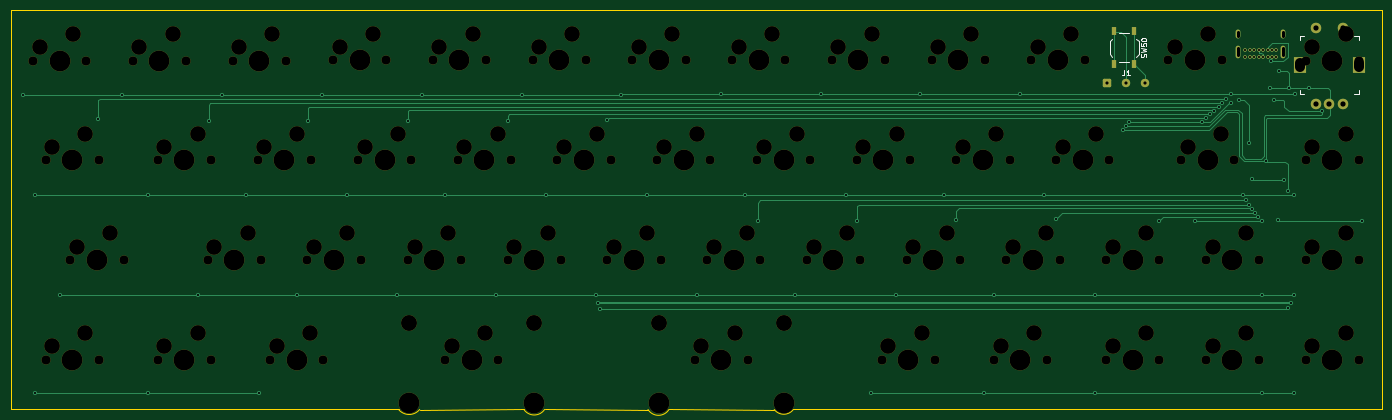
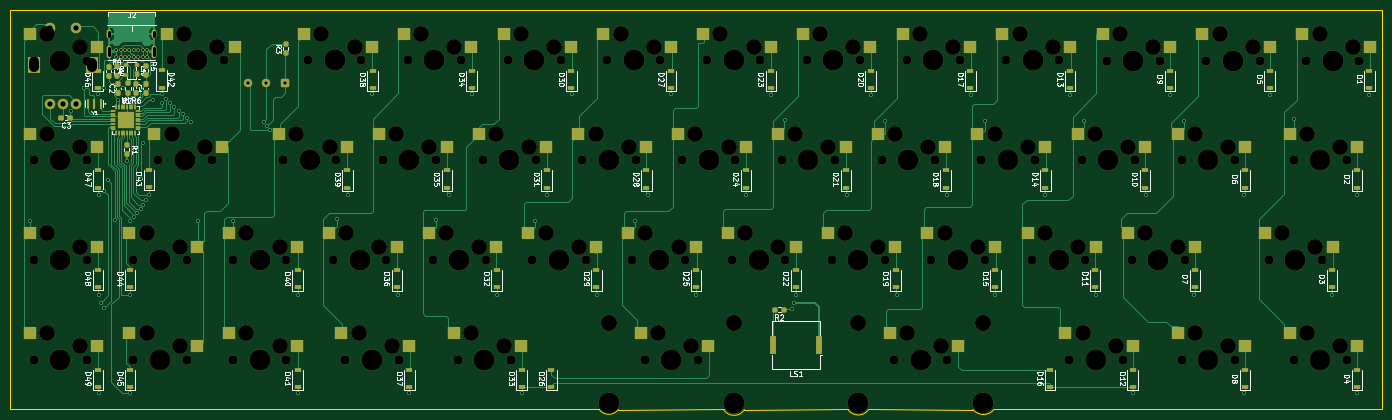
Circuit board: 11 layer files. Board 261.9 x 76.2 mm.
- bottom_copper: PCB_design_try-B_Cu.gbl (60350 bytes)
- bottom_mask: PCB_design_try-B_Mask.gbs (17579 bytes)
- paste: PCB_design_try-B_Paste.gbp (9084 bytes)
- bottom_silk: PCB_design_try-B_Silkscreen.gbo (81399 bytes)
- outline: PCB_design_try-Edge_Cuts.gm1 (1249 bytes)
- top_copper: PCB_design_try-F_Cu.gtl (13996 bytes)
- top_mask: PCB_design_try-F_Mask.gts (9503 bytes)
- paste: PCB_design_try-F_Paste.gtp (630 bytes)
- top_silk: PCB_design_try-F_Silkscreen.gto (12234 bytes)
- drill: PCB_design_try-NPTH.drl (4736 bytes)
- drill: PCB_design_try-PTH.drl (2802 bytes)

=== bottom_copper: PCB_design_try-B_Cu.gbl (60350 bytes, source omitted) ===
=== bottom_mask: PCB_design_try-B_Mask.gbs (17579 bytes, source omitted) ===
=== paste: PCB_design_try-B_Paste.gbp (9084 bytes, source omitted) ===
=== bottom_silk: PCB_design_try-B_Silkscreen.gbo (81399 bytes, source omitted) ===
=== outline: PCB_design_try-Edge_Cuts.gm1 ===
G04 #@! TF.GenerationSoftware,KiCad,Pcbnew,(6.0.1)*
G04 #@! TF.CreationDate,2022-02-08T20:19:43+09:00*
G04 #@! TF.ProjectId,PCB_design_try,5043425f-6465-4736-9967-6e5f7472792e,rev?*
G04 #@! TF.SameCoordinates,Original*
G04 #@! TF.FileFunction,Profile,NP*
%FSLAX46Y46*%
G04 Gerber Fmt 4.6, Leading zero omitted, Abs format (unit mm)*
G04 Created by KiCad (PCBNEW (6.0.1)) date 2022-02-08 20:19:43*
%MOMM*%
%LPD*%
G01*
G04 APERTURE LIST*
G04 #@! TA.AperFunction,Profile*
%ADD10C,0.100000*%
G04 #@! TD*
G04 APERTURE END LIST*
D10*
X167426250Y-92843750D02*
X147316250Y-92833750D01*
X167419935Y-92848608D02*
G75*
G03*
X171076250Y-92833750I1822490J1402052D01*
G01*
X95666250Y-92823750D02*
X21568750Y-92833750D01*
X119606250Y-92833750D02*
X99706250Y-92842087D01*
X143316250Y-92843750D02*
X123566250Y-92833750D01*
X21568750Y-16633750D02*
X283506250Y-16633750D01*
X21568750Y-92833750D02*
X21568750Y-16633750D01*
X283506250Y-92833750D02*
X171076250Y-92833750D01*
X283506250Y-16633750D02*
X283506250Y-92833750D01*
X143312638Y-92846005D02*
G75*
G03*
X147316250Y-92833750I1998007J1247360D01*
G01*
X95666250Y-92823750D02*
G75*
G03*
X99706250Y-92842087I2027501J1643516D01*
G01*
X119606250Y-92833750D02*
G75*
G03*
X123566250Y-92833750I1980000J1330859D01*
G01*
M02*

=== top_copper: PCB_design_try-F_Cu.gtl (13996 bytes, source omitted) ===
=== top_mask: PCB_design_try-F_Mask.gts (9503 bytes, source omitted) ===
=== paste: PCB_design_try-F_Paste.gtp ===
G04 #@! TF.GenerationSoftware,KiCad,Pcbnew,(6.0.1)*
G04 #@! TF.CreationDate,2022-02-08T20:19:43+09:00*
G04 #@! TF.ProjectId,PCB_design_try,5043425f-6465-4736-9967-6e5f7472792e,rev?*
G04 #@! TF.SameCoordinates,Original*
G04 #@! TF.FileFunction,Paste,Top*
G04 #@! TF.FilePolarity,Positive*
%FSLAX46Y46*%
G04 Gerber Fmt 4.6, Leading zero omitted, Abs format (unit mm)*
G04 Created by KiCad (PCBNEW (6.0.1)) date 2022-02-08 20:19:43*
%MOMM*%
%LPD*%
G01*
G04 APERTURE LIST*
%ADD10R,1.000000X1.700000*%
G04 APERTURE END LIST*
D10*
X236166250Y-20593750D03*
X236166250Y-26893750D03*
X232366250Y-26893750D03*
X232366250Y-20593750D03*
M02*

=== top_silk: PCB_design_try-F_Silkscreen.gto (12234 bytes, source omitted) ===
=== drill: PCB_design_try-NPTH.drl ===
M48
; DRILL file {KiCad (6.0.1)} date Tue Feb  8 20:20:10 2022
; FORMAT={-:-/ absolute / metric / decimal}
; #@! TF.CreationDate,2022-02-08T20:20:10+09:00
; #@! TF.GenerationSoftware,Kicad,Pcbnew,(6.0.1)
; #@! TF.FileFunction,NonPlated,1,2,NPTH
FMAT,2
METRIC
; #@! TA.AperFunction,NonPlated,NPTH,ComponentDrill
T1C1.750
; #@! TA.AperFunction,NonPlated,NPTH,ComponentDrill
T2C3.000
; #@! TA.AperFunction,NonPlated,NPTH,ComponentDrill
T3C3.048
; #@! TA.AperFunction,NonPlated,NPTH,ComponentDrill
T4C3.988
%
G90
G05
T1
X25.876Y-26.194
X28.258Y-45.244
X28.258Y-83.344
X33.02Y-64.294
X36.036Y-26.194
X38.417Y-45.244
X38.417Y-83.344
X43.18Y-64.294
X44.926Y-26.194
X49.689Y-45.244
X49.689Y-83.344
X55.086Y-26.194
X59.214Y-64.294
X59.849Y-45.244
X59.849Y-83.344
X63.976Y-26.194
X68.739Y-45.244
X69.374Y-64.294
X71.12Y-83.344
X74.136Y-26.194
X78.264Y-64.294
X78.899Y-45.244
X81.28Y-83.344
X83.164Y-26.159
X87.926Y-45.209
X88.424Y-64.294
X93.324Y-26.159
X97.451Y-64.259
X98.086Y-45.209
X102.214Y-26.159
X104.595Y-83.309
X106.976Y-45.209
X107.611Y-64.259
X112.374Y-26.159
X114.755Y-83.309
X116.501Y-64.259
X117.136Y-45.209
X121.264Y-26.159
X126.026Y-45.209
X126.661Y-64.259
X131.424Y-26.159
X135.551Y-64.259
X136.186Y-45.209
X140.314Y-26.159
X145.076Y-45.209
X145.711Y-64.259
X150.474Y-26.159
X152.22Y-83.309
X154.601Y-64.259
X155.236Y-45.209
X159.364Y-26.159
X162.38Y-83.309
X164.126Y-45.209
X164.761Y-64.259
X169.524Y-26.159
X173.651Y-64.259
X174.286Y-45.209
X178.414Y-26.159
X183.176Y-45.209
X183.811Y-64.259
X187.939Y-83.309
X188.574Y-26.159
X192.701Y-64.259
X193.336Y-45.209
X197.464Y-26.159
X198.099Y-83.309
X202.226Y-45.209
X202.861Y-64.259
X207.624Y-26.159
X209.37Y-83.309
X211.751Y-64.259
X212.386Y-45.209
X216.514Y-26.159
X219.53Y-83.309
X221.276Y-45.209
X221.911Y-64.259
X226.674Y-26.159
X230.801Y-64.259
X230.801Y-83.309
X231.436Y-45.209
X240.961Y-64.259
X240.961Y-83.309
X242.707Y-26.159
X245.089Y-45.209
X249.851Y-64.259
X249.851Y-83.344
X252.867Y-26.159
X255.249Y-45.209
X260.011Y-64.259
X260.011Y-83.344
X268.901Y-26.194
X268.901Y-45.244
X268.901Y-64.259
X268.901Y-83.344
X279.061Y-26.194
X279.061Y-45.244
X279.061Y-64.259
X279.061Y-83.344
T2
X27.146Y-23.654
X29.527Y-42.704
X29.527Y-80.804
X33.496Y-21.114
X34.29Y-61.754
X35.877Y-40.164
X35.877Y-78.264
X40.64Y-59.214
X46.196Y-23.654
X50.959Y-42.704
X50.959Y-80.804
X52.546Y-21.114
X57.309Y-40.164
X57.309Y-78.264
X60.484Y-61.754
X65.246Y-23.654
X66.834Y-59.214
X70.009Y-42.704
X71.596Y-21.114
X72.39Y-80.804
X76.359Y-40.164
X78.74Y-78.264
X79.534Y-61.754
X84.434Y-23.619
X85.884Y-59.214
X89.196Y-42.669
X90.784Y-21.079
X95.546Y-40.129
X98.721Y-61.719
X103.484Y-23.619
X105.071Y-59.179
X105.865Y-80.769
X108.246Y-42.669
X109.834Y-21.079
X112.215Y-78.229
X114.596Y-40.129
X117.771Y-61.719
X122.534Y-23.619
X124.121Y-59.179
X127.296Y-42.669
X128.884Y-21.079
X133.646Y-40.129
X136.821Y-61.719
X141.584Y-23.619
X143.171Y-59.179
X146.346Y-42.669
X147.934Y-21.079
X152.696Y-40.129
X153.49Y-80.769
X155.871Y-61.719
X159.84Y-78.229
X160.634Y-23.619
X162.221Y-59.179
X165.396Y-42.669
X166.984Y-21.079
X171.746Y-40.129
X174.921Y-61.719
X179.684Y-23.619
X181.271Y-59.179
X184.446Y-42.669
X186.034Y-21.079
X189.209Y-80.769
X190.796Y-40.129
X193.971Y-61.719
X195.559Y-78.229
X198.734Y-23.619
X200.321Y-59.179
X203.496Y-42.669
X205.084Y-21.079
X209.846Y-40.129
X210.64Y-80.769
X213.021Y-61.719
X216.99Y-78.229
X217.784Y-23.619
X219.371Y-59.179
X222.546Y-42.669
X224.134Y-21.079
X228.896Y-40.129
X232.071Y-61.719
X232.071Y-80.769
X238.421Y-59.179
X238.421Y-78.229
X243.977Y-23.619
X246.359Y-42.669
X250.327Y-21.079
X251.121Y-61.719
X251.121Y-80.804
X252.709Y-40.129
X257.471Y-59.179
X257.471Y-78.264
X270.171Y-23.654
X270.171Y-42.704
X270.171Y-61.719
X270.171Y-80.804
X276.521Y-21.114
X276.521Y-40.164
X276.521Y-59.179
X276.521Y-78.264
T3
X97.737Y-76.324
X121.613Y-76.324
X145.362Y-76.324
X169.238Y-76.324
T4
X30.956Y-26.194
X33.337Y-45.244
X33.337Y-83.344
X38.1Y-64.294
X50.006Y-26.194
X54.769Y-45.244
X54.769Y-83.344
X64.294Y-64.294
X69.056Y-26.194
X73.819Y-45.244
X76.2Y-83.344
X83.344Y-64.294
X88.244Y-26.159
X93.006Y-45.209
X97.737Y-91.564
X102.531Y-64.259
X107.294Y-26.159
X109.675Y-83.309
X112.056Y-45.209
X121.581Y-64.259
X121.613Y-91.564
X126.344Y-26.159
X131.106Y-45.209
X140.631Y-64.259
X145.362Y-91.564
X145.394Y-26.159
X150.156Y-45.209
X157.3Y-83.309
X159.681Y-64.259
X164.444Y-26.159
X169.206Y-45.209
X169.238Y-91.564
X178.731Y-64.259
X183.494Y-26.159
X188.256Y-45.209
X193.019Y-83.309
X197.781Y-64.259
X202.544Y-26.159
X207.306Y-45.209
X214.45Y-83.309
X216.831Y-64.259
X221.594Y-26.159
X226.356Y-45.209
X235.881Y-64.259
X235.881Y-83.309
X247.787Y-26.159
X250.169Y-45.209
X254.931Y-64.259
X254.931Y-83.344
X273.981Y-26.194
X273.981Y-45.244
X273.981Y-64.259
X273.981Y-83.344
T0
M30

=== drill: PCB_design_try-PTH.drl ===
M48
; DRILL file {KiCad (6.0.1)} date Tue Feb  8 20:20:10 2022
; FORMAT={-:-/ absolute / metric / decimal}
; #@! TF.CreationDate,2022-02-08T20:20:10+09:00
; #@! TF.GenerationSoftware,Kicad,Pcbnew,(6.0.1)
; #@! TF.FileFunction,Plated,1,2,PTH
FMAT,2
METRIC
; #@! TA.AperFunction,Plated,PTH,ViaDrill
T1C0.400
; #@! TA.AperFunction,Plated,PTH,ComponentDrill
T2C0.400
; #@! TA.AperFunction,Plated,PTH,ComponentDrill
T3C0.600
; #@! TA.AperFunction,Plated,PTH,ComponentDrill
T4C1.000
; #@! TA.AperFunction,Plated,PTH,ComponentDrill
T5C2.000
%
G90
G05
T1
X23.971Y-32.769
X26.255Y-51.869
X26.255Y-89.688
X31.055Y-70.888
X38.351Y-37.439
X42.941Y-32.769
X47.831Y-51.869
X47.855Y-89.688
X57.455Y-70.888
X59.381Y-37.659
X62.031Y-32.769
X66.631Y-51.869
X69.055Y-89.688
X76.255Y-70.888
X78.441Y-37.689
X81.131Y-32.769
X85.831Y-51.869
X95.455Y-70.888
X97.421Y-37.729
X100.131Y-32.769
X104.631Y-51.869
X114.255Y-70.888
X116.571Y-37.659
X119.231Y-32.769
X123.831Y-51.869
X133.455Y-70.888
X133.855Y-72.487
X134.18Y-73.587
X135.521Y-37.599
X138.231Y-32.769
X143.031Y-51.869
X152.655Y-70.888
X157.331Y-32.669
X161.831Y-51.869
X164.231Y-56.799
X171.455Y-70.888
X176.331Y-32.669
X181.031Y-51.869
X183.251Y-56.749
X185.855Y-89.688
X190.655Y-70.888
X195.331Y-32.669
X199.831Y-51.869
X202.221Y-56.719
X207.455Y-89.688
X209.455Y-70.888
X214.431Y-32.669
X219.031Y-51.869
X221.201Y-56.499
X228.655Y-70.888
X228.655Y-89.688
X234.01Y-39.545
X234.526Y-38.663
X235.171Y-37.918
X240.981Y-56.809
X247.731Y-56.883
X249.113Y-37.932
X249.821Y-37.173
X250.565Y-36.358
X251.351Y-35.74
X252.272Y-35.088
X252.997Y-34.347
X253.721Y-33.479
X254.611Y-34.359
X254.621Y-32.559
X256.181Y-33.719
X257.021Y-51.789
X257.558Y-52.869
X258.123Y-53.694
X258.151Y-41.889
X258.601Y-48.869
X258.638Y-54.579
X259.279Y-55.346
X259.861Y-56.159
X260.655Y-70.888
X260.655Y-89.688
X260.661Y-56.849
X261.309Y-45.446
X262.037Y-31.491
X262.202Y-26.34
X262.922Y-33.731
X263.607Y-56.729
X263.856Y-28.276
X264.847Y-48.989
X265.572Y-51.144
X265.581Y-73.439
X265.644Y-31.469
X266.201Y-72.479
X266.631Y-51.869
X266.655Y-70.888
X266.655Y-89.688
X266.831Y-32.569
X269.501Y-31.489
X271.976Y-35.884
X279.691Y-56.829
T2
X257.375Y-24.131
X257.375Y-25.456
X258.225Y-25.456
X258.23Y-24.131
X259.075Y-25.456
X259.08Y-24.131
X259.925Y-25.456
X259.93Y-24.131
X260.775Y-25.456
X260.78Y-24.131
X261.625Y-25.456
X261.63Y-24.131
X262.475Y-25.456
X262.48Y-24.131
X263.325Y-25.456
X263.33Y-24.131
T3
X231.026Y-30.554
X234.626Y-30.554
X238.226Y-30.554
T4
X270.946Y-20.014
X270.946Y-34.514
X273.446Y-34.514
X275.946Y-20.014
X275.946Y-34.514
T3
X256.025Y-20.696G85X256.025Y-21.496
G05
X256.025Y-23.726G85X256.025Y-25.226
G05
X264.675Y-20.696G85X264.675Y-21.496
G05
X264.675Y-23.726G85X264.675Y-25.226
G05
T5
X267.846Y-27.414G85X267.846Y-26.614
G05
X279.046Y-27.414G85X279.046Y-26.614
G05
T0
M30

